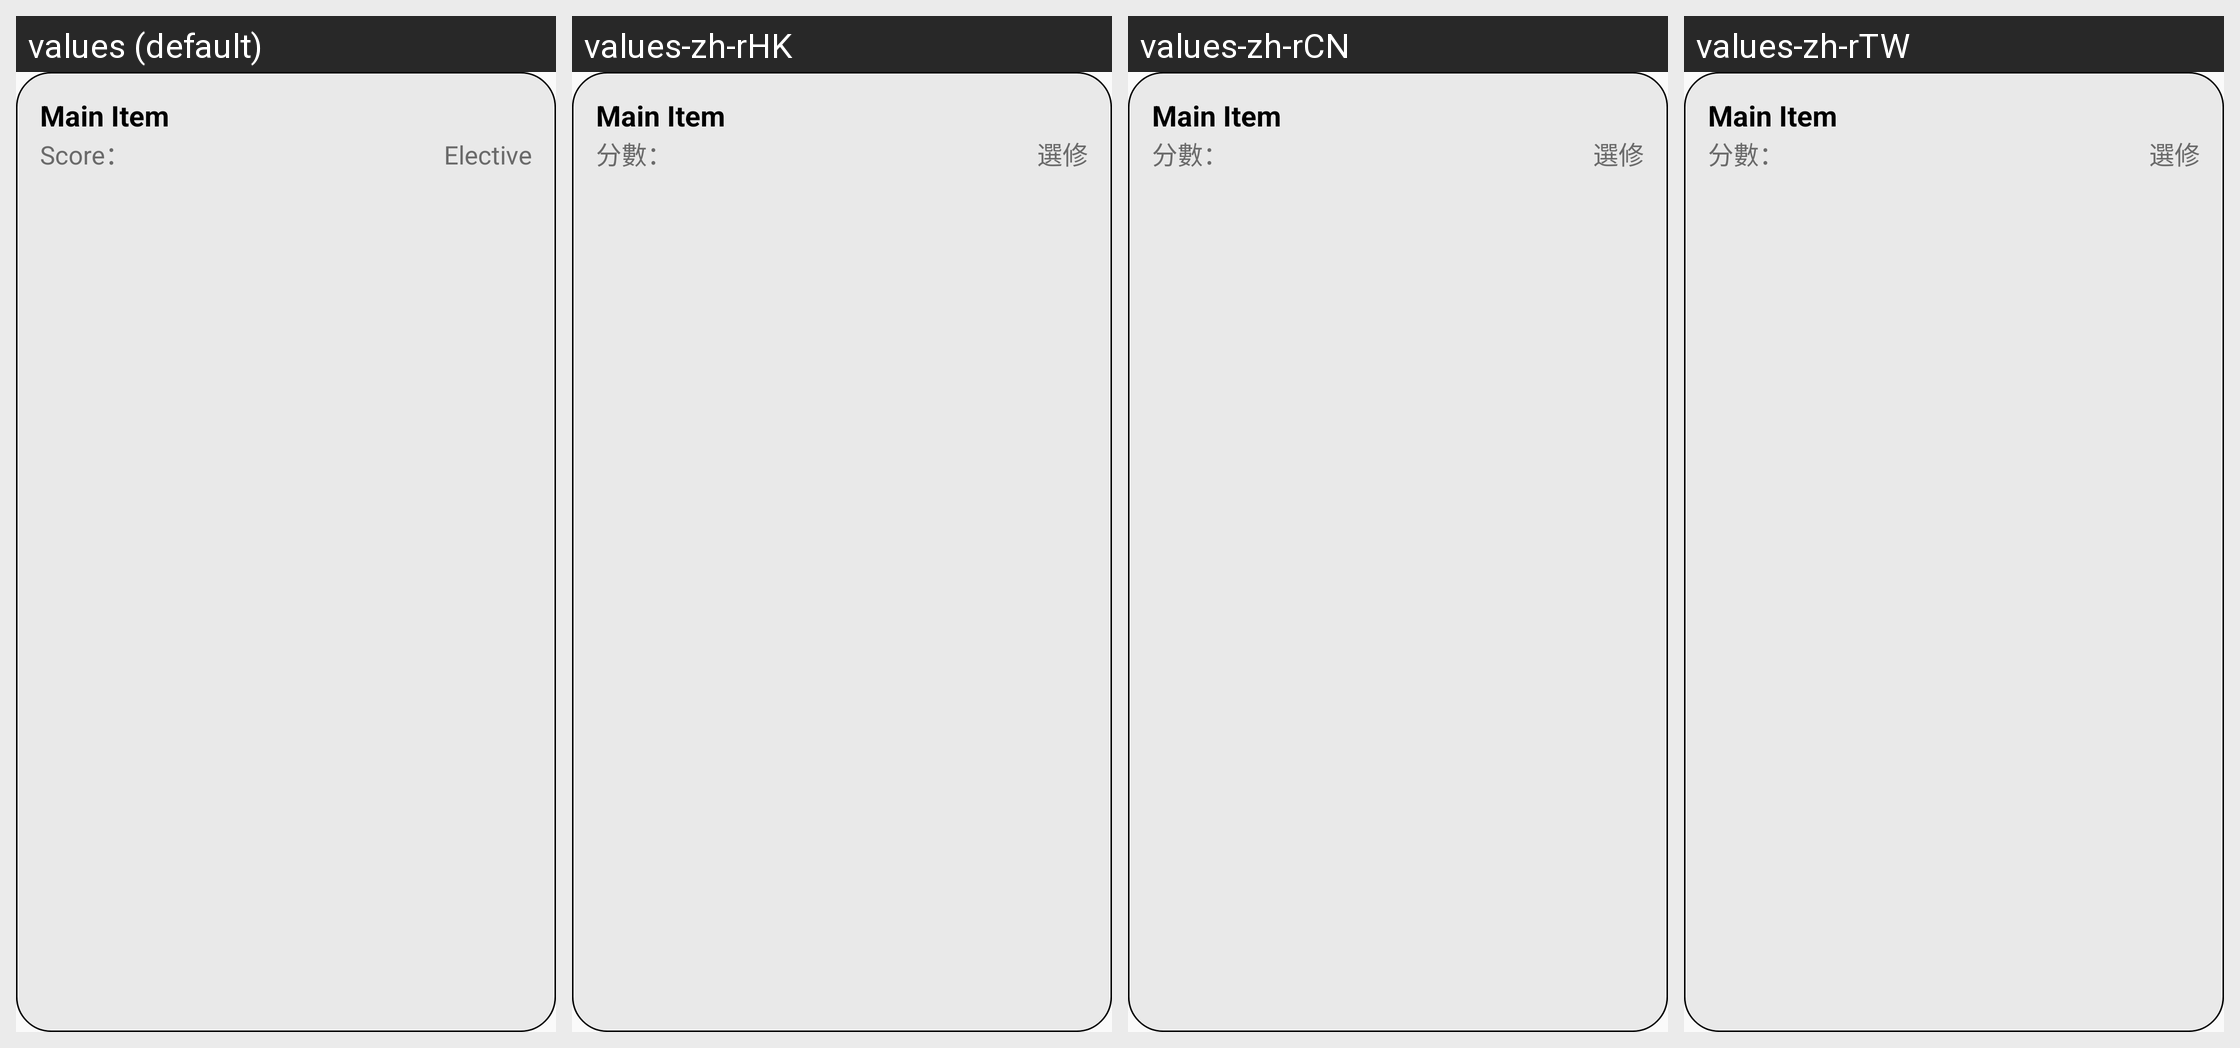

Here is an Android app screen in its default locale and in the app's own translations. Write out the translated-string differences for the strings that appear on this screen.
Android screen res/layout/activity3_score_inquiry_term_result.xml rendered under 4 locales, left to right: values (default), values-zh-rHK, values-zh-rCN, values-zh-rTW. Device: Nexus 5 (rendered at 1080×1920; each locale shown at half size, 540×960, under a caption strip naming it); theme AppTheme.
Strings drawn on this screen, with the default value and each locale's value (text and hints the layout hard-codes, and strings that could not be matched under every locale, appear in the picture but are not listed):

Score
  values: Score：
  values-zh-rHK: 分數：
  values-zh-rCN: 分數：
  values-zh-rTW: 分數：

Elective
  values: Elective
  values-zh-rHK: 選修
  values-zh-rCN: 選修
  values-zh-rTW: 選修
